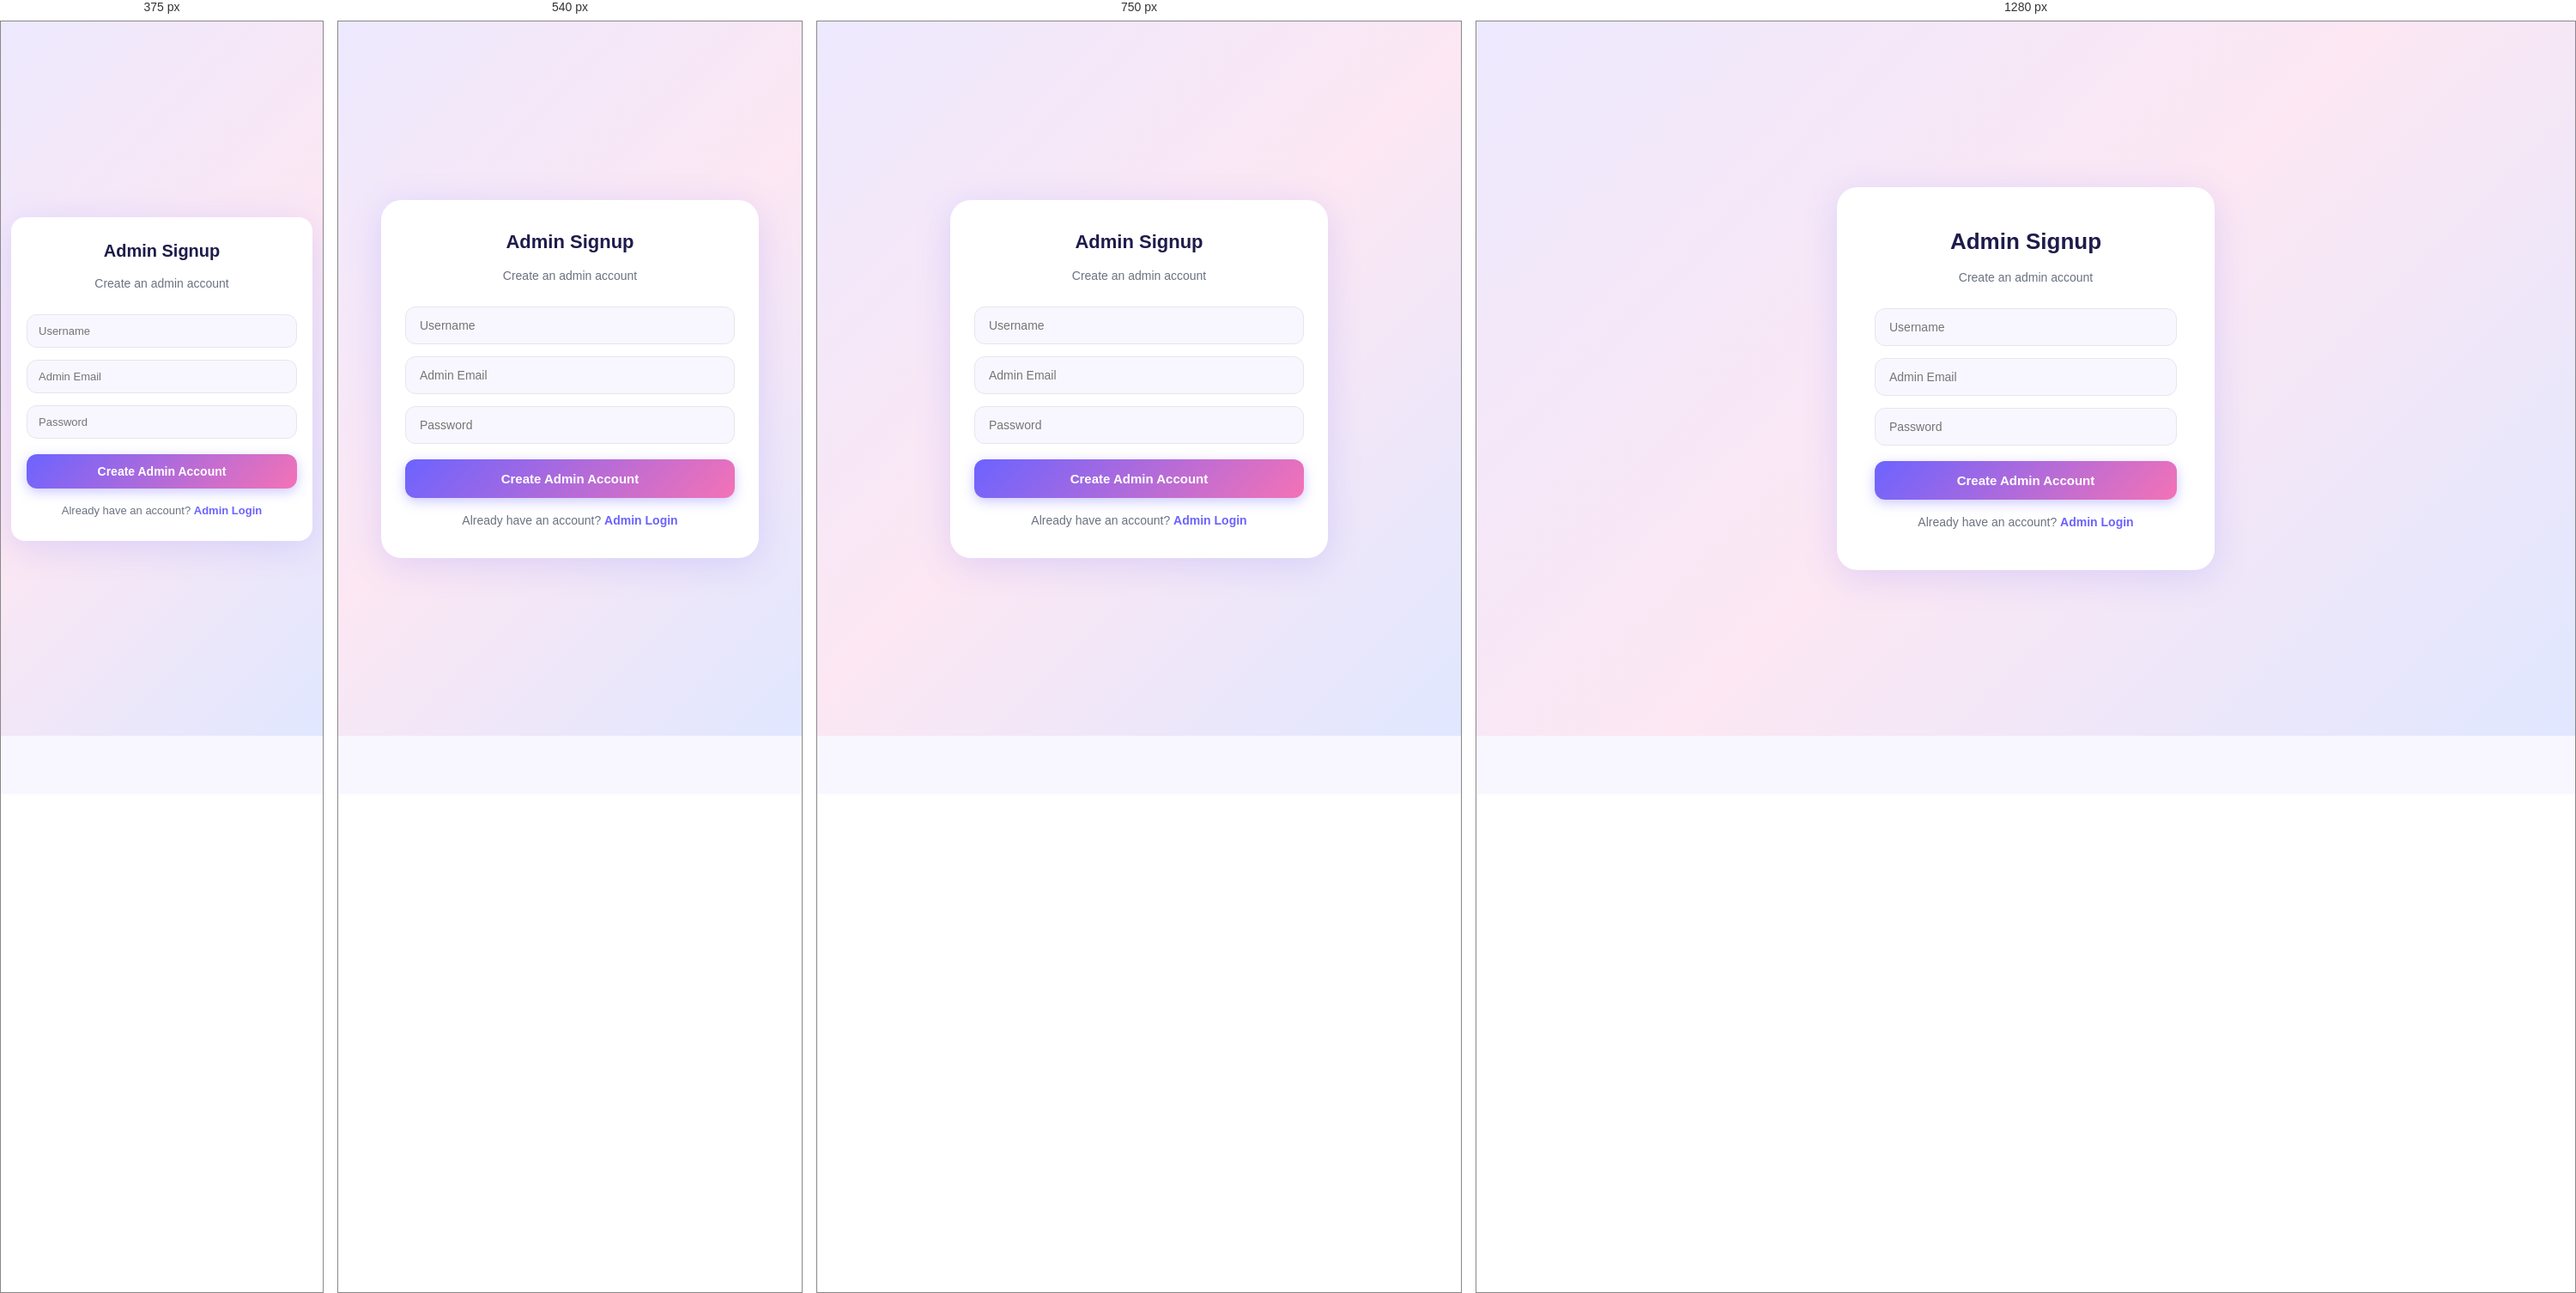
Rendered at 375 px, 540 px, 750 px and 1280 px, left to right.

<!-- file: admin-signup.html -->
<!DOCTYPE html>
<html lang="en">
<head>
    <meta charset="UTF-8">
    <meta name="viewport" content="width=device-width, initial-scale=1.0">
    <title>Admin Signup - JobPortal</title>
    <link href="https://fonts.googleapis.com/css2?family=Poppins:wght@300;400;500;600;700;800&display=swap" rel="stylesheet">
    <link rel="stylesheet" href="https://cdnjs.cloudflare.com/ajax/libs/font-awesome/6.5.0/css/all.min.css">
    <link rel="stylesheet" href="css/style.css">
</head>
<body>
    <div class="auth-wrapper">
        <div class="auth-container">
            <h2><i class="fa-solid fa-shield-halved" style="color:#6c63ff"></i> Admin Signup</h2>
            <p>Create an admin account</p>
            <p id="error-msg" class="error-msg"></p>
            <p id="success-msg" class="success-msg"></p>
            <form id="adminSignupForm">
                <input type="text" id="username" placeholder="Username" required />
                <input type="email" id="email" placeholder="Admin Email" required />
                <input type="password" id="password" placeholder="Password" required />
                <button type="submit">Create Admin Account</button>
            </form>
            <p>Already have an account? <a href="admin-login.html">Admin Login</a></p>
        </div>
    </div>
    <script src="js/admin-auth.js"></script>
</body>
</html>


/* @media block from css/style.css */
@media (max-width: 600px) {
    .nav-links { display: none; flex-direction: column; position: absolute; top: 68px; left: 0; right: 0; background: white; padding: 16px; box-shadow: var(--shadow); z-index: 999; }
    .nav-links.open { display: flex; }
    .hamburger { display: block; }
    .nav-actions { display: none; }
}

/* @media block from css/style.css */
@media (max-width: 900px) {
    .nav-links { display: none; flex-direction: column; position: absolute; top: 68px; left: 0; right: 0; background: white; padding: 12px 16px; box-shadow: var(--shadow); z-index: 999; }
    .nav-links.open { display: flex; }
    .hamburger { display: block; }
    .nav-actions { display: none; }
    .nav-container { padding: 0 20px; }
    .page-body { padding: 28px 20px 48px; }
    .card { padding: 24px 20px; }
    .card h2 { font-size: 17px; }
    .card button[type="submit"] { width: 100%; }
    .auth-container { padding: 36px 28px; }
    .auth-container h2 { font-size: 22px; }
    .profile-info { grid-template-columns: 1fr 1fr; }
    .jobs-header { flex-direction: column; align-items: flex-start; }
    .search-input { width: 100%; }
    .job-item { flex-direction: column; }
    .apply-btn { width: 100%; text-align: center; }
    .application-item { flex-direction: column; align-items: flex-start; }
    .app-actions { flex-direction: row; flex-wrap: wrap; width: 100%; }
    .accept-btn, .reject-btn { flex: 1; text-align: center; }
    .admin-job-item { flex-direction: column; align-items: flex-start; }
    .delete-btn { width: 100%; text-align: center; }
    #job-details h3 { font-size: 18px; }
}

/* @media block from css/style.css */
@media (max-width: 480px) {
    .nav-logo { font-size: 17px; }
    .nav-container { padding: 0 14px; }
    .page-body { padding: 16px 12px 40px; }
    .card { padding: 16px 14px; border-radius: 12px; }
    .card h2 { font-size: 15px; margin-bottom: 16px; }
    .card input, .card textarea { padding: 11px 13px; font-size: 13px; }
    .card button[type="submit"] { font-size: 14px; padding: 12px; }
    .auth-wrapper { padding: 24px 12px; }
    .auth-container { padding: 28px 18px; border-radius: 16px; }
    .auth-container h2 { font-size: 20px; }
    .auth-container input { padding: 11px 13px; font-size: 13px; }
    .auth-container button[type="submit"] { font-size: 14px; padding: 12px; }
    .auth-container p { font-size: 13px; }
    .profile-info { grid-template-columns: 1fr; }
    .profile-field { padding: 12px 14px; }
    .profile-field label { font-size: 10px; }
    .profile-field span { font-size: 13px; }
    .job-item { padding: 14px; }
    .job-info h3 { font-size: 14px; }
    .job-info p { font-size: 12px; }
    .apply-btn { padding: 10px; font-size: 13px; }
    .application-item { padding: 14px; }
    .application-item .job-info h3 { font-size: 13px; }
    .status-badge { font-size: 11px; padding: 5px 12px; }
    .admin-job-item { padding: 14px; }
    .admin-job-item .job-info h3 { font-size: 13px; }
    .search-input { font-size: 13px; }
    #job-details h3 { font-size: 16px; }
    #job-details p { font-size: 13px; }
    textarea { font-size: 13px; }
    .no-jobs { font-size: 13px; padding: 24px 10px; }
    .error-msg, .success-msg { font-size: 12px; }
}